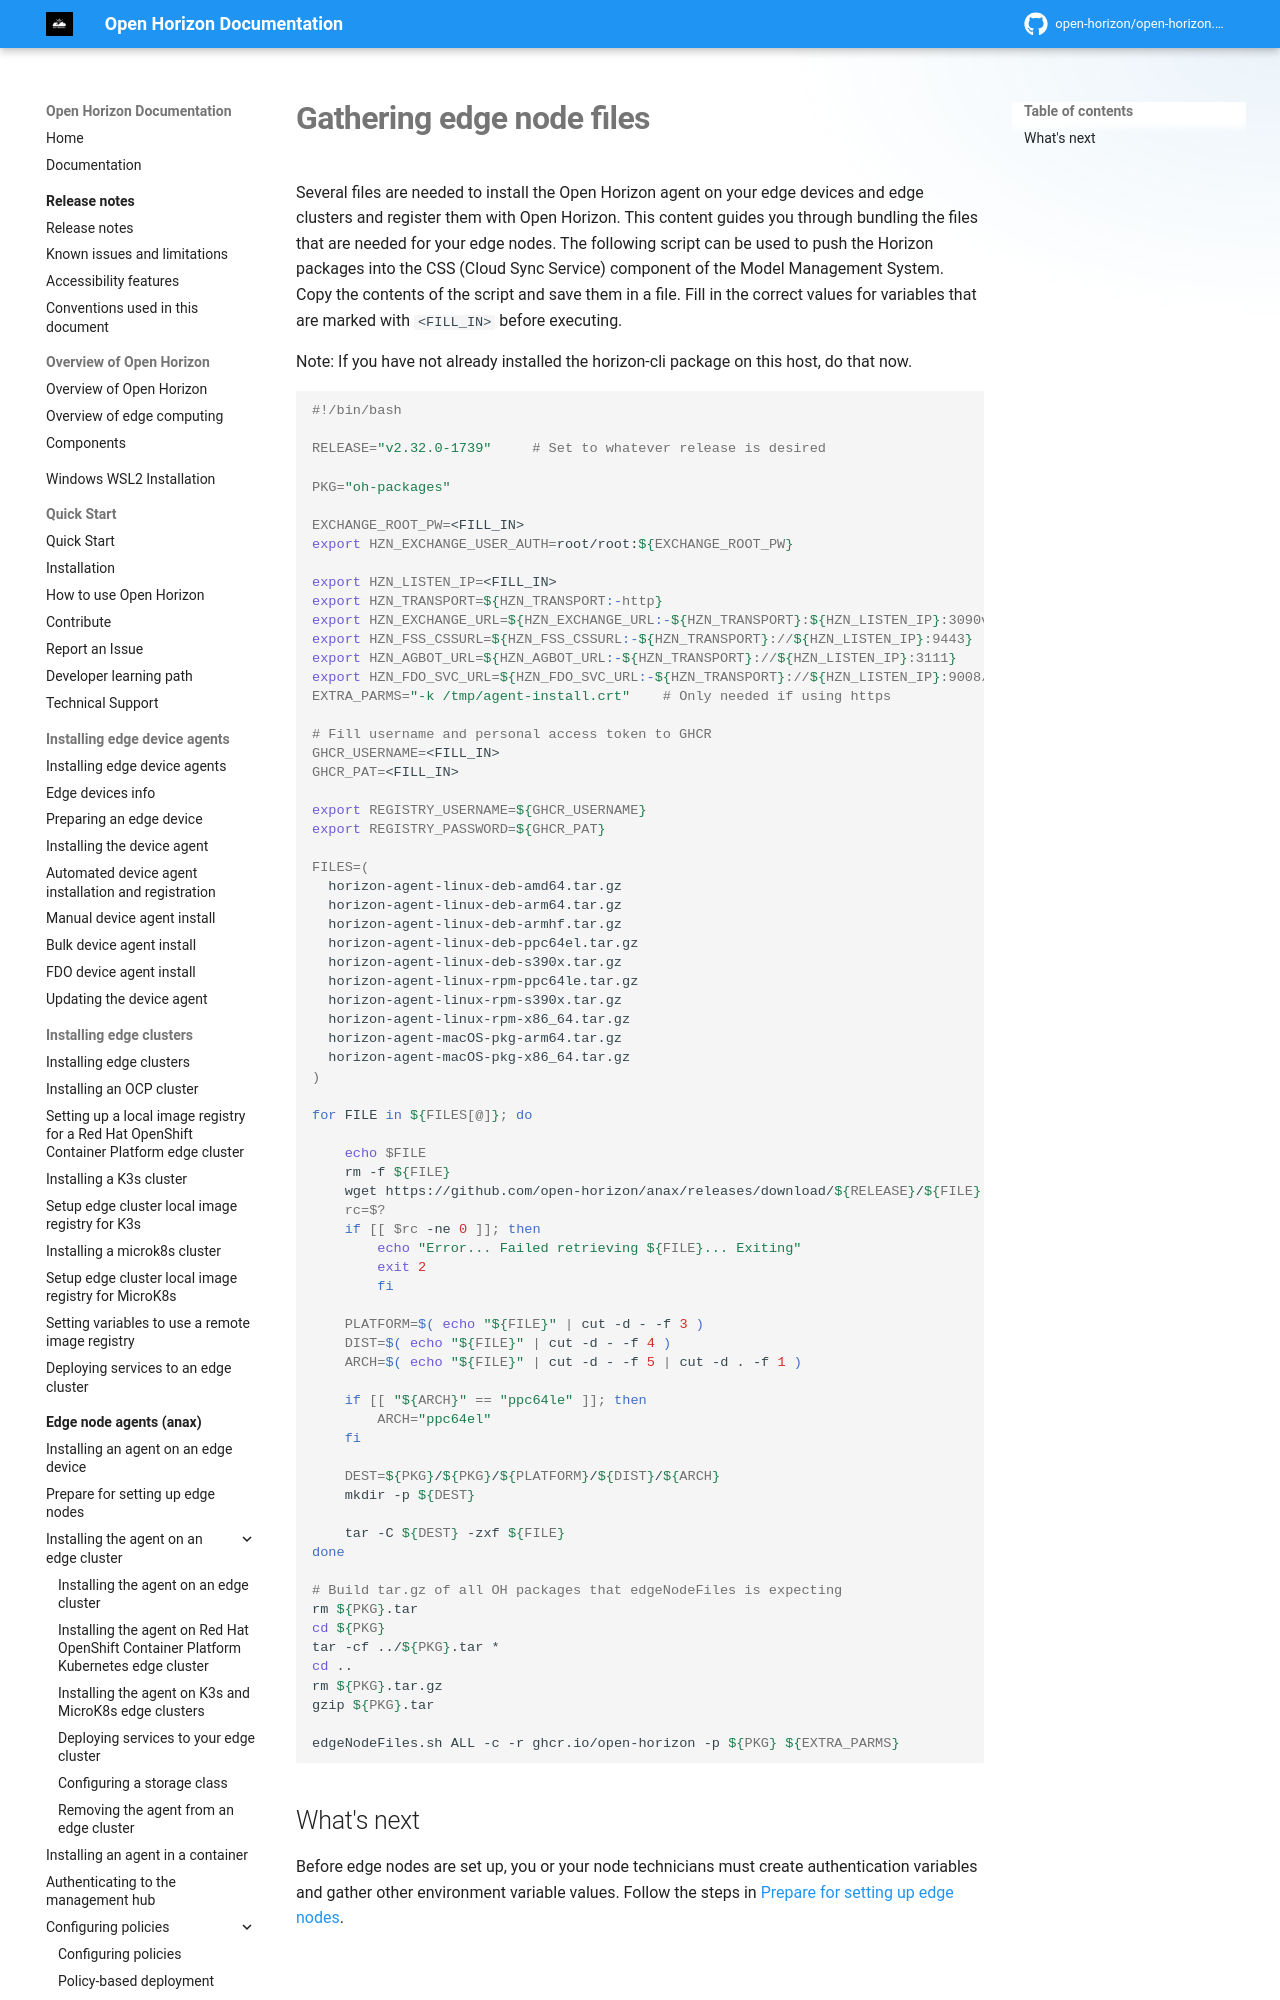

repository: open-horizon/open-horizon.github.io · page: docs/hub/gather_files/index.html · generator: mkdocs

---
copyright: Contributors to the Open Horizon project
years: 2021 - 2026
title: Gathering edge node files
description: Documentation for Gather edge node files
lastupdated: 2026-10-21
nav_order: 5
parent: Installing Open Horizon
---
